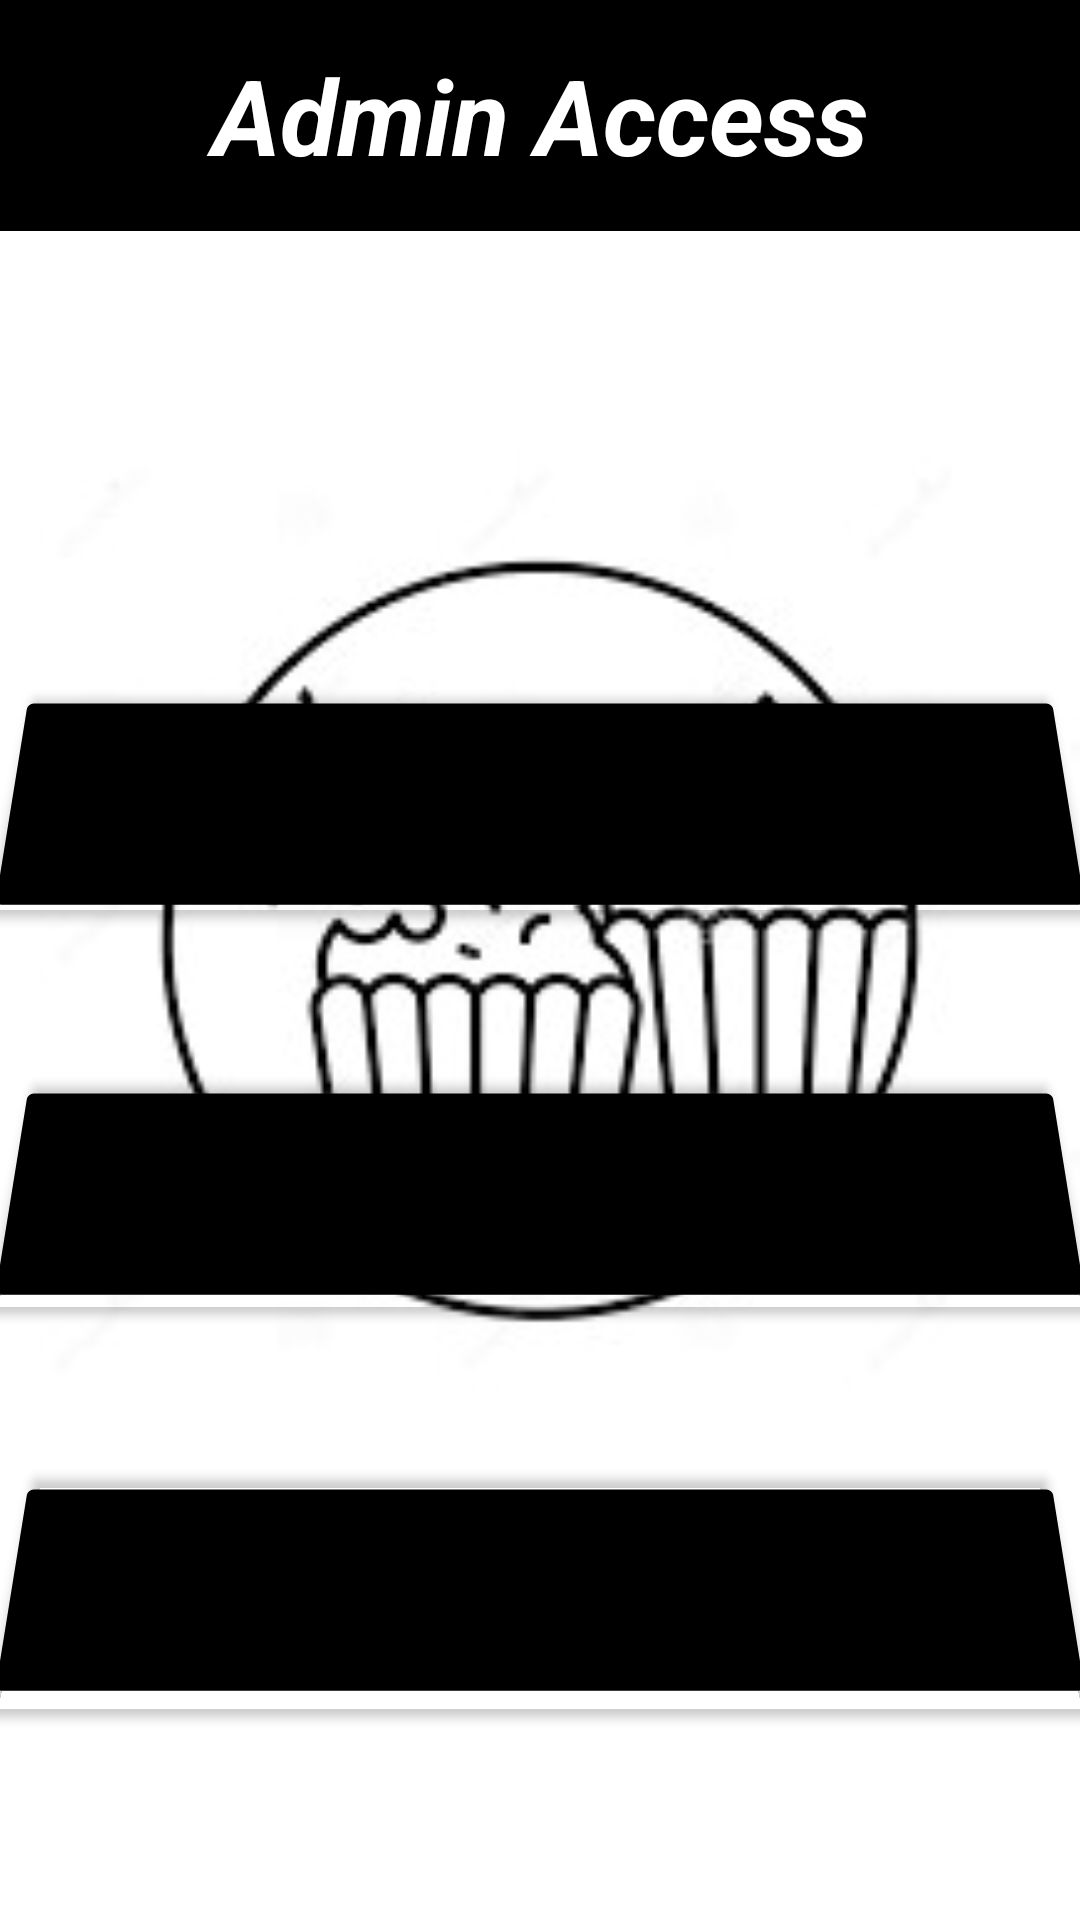

Android layout source for this screen:
<!-- AndroidManifest.xml: application theme Theme.Ccs -->
<!-- res/layout/activity_admin.xml -->
<?xml version="1.0" encoding="utf-8"?>
<RelativeLayout xmlns:android="http://schemas.android.com/apk/res/android"
    xmlns:app="http://schemas.android.com/apk/res-auto"
    xmlns:tools="http://schemas.android.com/tools"
    android:layout_width="match_parent"
    android:layout_height="match_parent"

    tools:context=".adminActivity">

    <ImageView
        android:id="@+id/imageView3"
        android:layout_width="match_parent"
        android:layout_height="661dp"
        android:layout_alignParentBottom="true"
        android:layout_marginBottom="14dp"
        app:srcCompat="@drawable/logo" />

    <EditText
        android:id="@+id/editTextTextPersonName2"
        android:layout_width="match_parent"
        android:layout_height="77dp"

        android:background="@color/black"
        android:ems="10"
        android:forceDarkAllowed="false"
        android:inputType="textPersonName"
        android:text="Admin Access"
        android:textAlignment="center"
        android:textColor="@color/white"
        android:textSize="35dp"
        android:textStyle="bold|italic" />

    <Button
        android:id="@+id/CM"
        android:layout_width="match_parent"
        android:layout_height="80dp"
        android:layout_below="@+id/editTextTextPersonName2"
        android:layout_marginTop="150dp"
        android:backgroundTint="#000000"
        android:rotationX="10"
        android:textSize="25dp"
        android:text="Category Management"
        tools:layout_editor_absoluteX="78dp"
        tools:layout_editor_absoluteY="149dp" />

    <Button
        android:id="@+id/CUPM"
        android:layout_width="match_parent"
        android:layout_height="80dp"
        android:layout_below="@+id/CM"
        android:layout_marginTop="50dp"
        android:backgroundTint="#000000"
        android:rotationX="10"
        android:textSize="25dp"
        android:text="CUPCAKE MANAGEMENT"
        tools:layout_editor_absoluteX="78dp"
        tools:layout_editor_absoluteY="149dp" />

    <Button
        android:id="@+id/ORM"
        android:layout_width="match_parent"
        android:layout_height="80dp"
        android:layout_below="@+id/CUPM"
        android:layout_marginTop="52dp"
        android:backgroundTint="#000000"
        android:rotationX="10"
        android:text="ORDER MANEGMENT"
        android:textSize="25dp"
        tools:layout_editor_absoluteX="78dp"
        tools:layout_editor_absoluteY="149dp" />
</RelativeLayout>
<!-- resources referenced by this layout -->
<resources>
  <!-- drawable logo: jpg bitmap (drawable, 36493 bytes) -->
  <style name="Theme.Ccs" parent="Theme.MaterialComponents.DayNight.DarkActionBar">
          
          <item name="colorPrimary">@color/purple_500</item>
          <item name="colorPrimaryVariant">@color/purple_700</item>
          <item name="colorOnPrimary">@color/white</item>
          
          <item name="colorSecondary">@color/teal_200</item>
          <item name="colorSecondaryVariant">@color/teal_700</item>
          <item name="colorOnSecondary">@color/black</item>
          
          <item name="android:statusBarColor" tools:targetApi="l">?attr/colorPrimaryVariant</item>
          
      </style>
  <!-- not gathered from this repository: default colours our renderer supplied (Android Studio template values) -->
  <color name="purple_500">#FF6200EE</color>
  <color name="purple_700">#FF3700B3</color>
  <color name="teal_200">#FF03DAC5</color>
  <color name="teal_700">#FF018786</color>
  <color name="black">#FF000000</color>
  <color name="white">#FFFFFFFF</color>
</resources>
